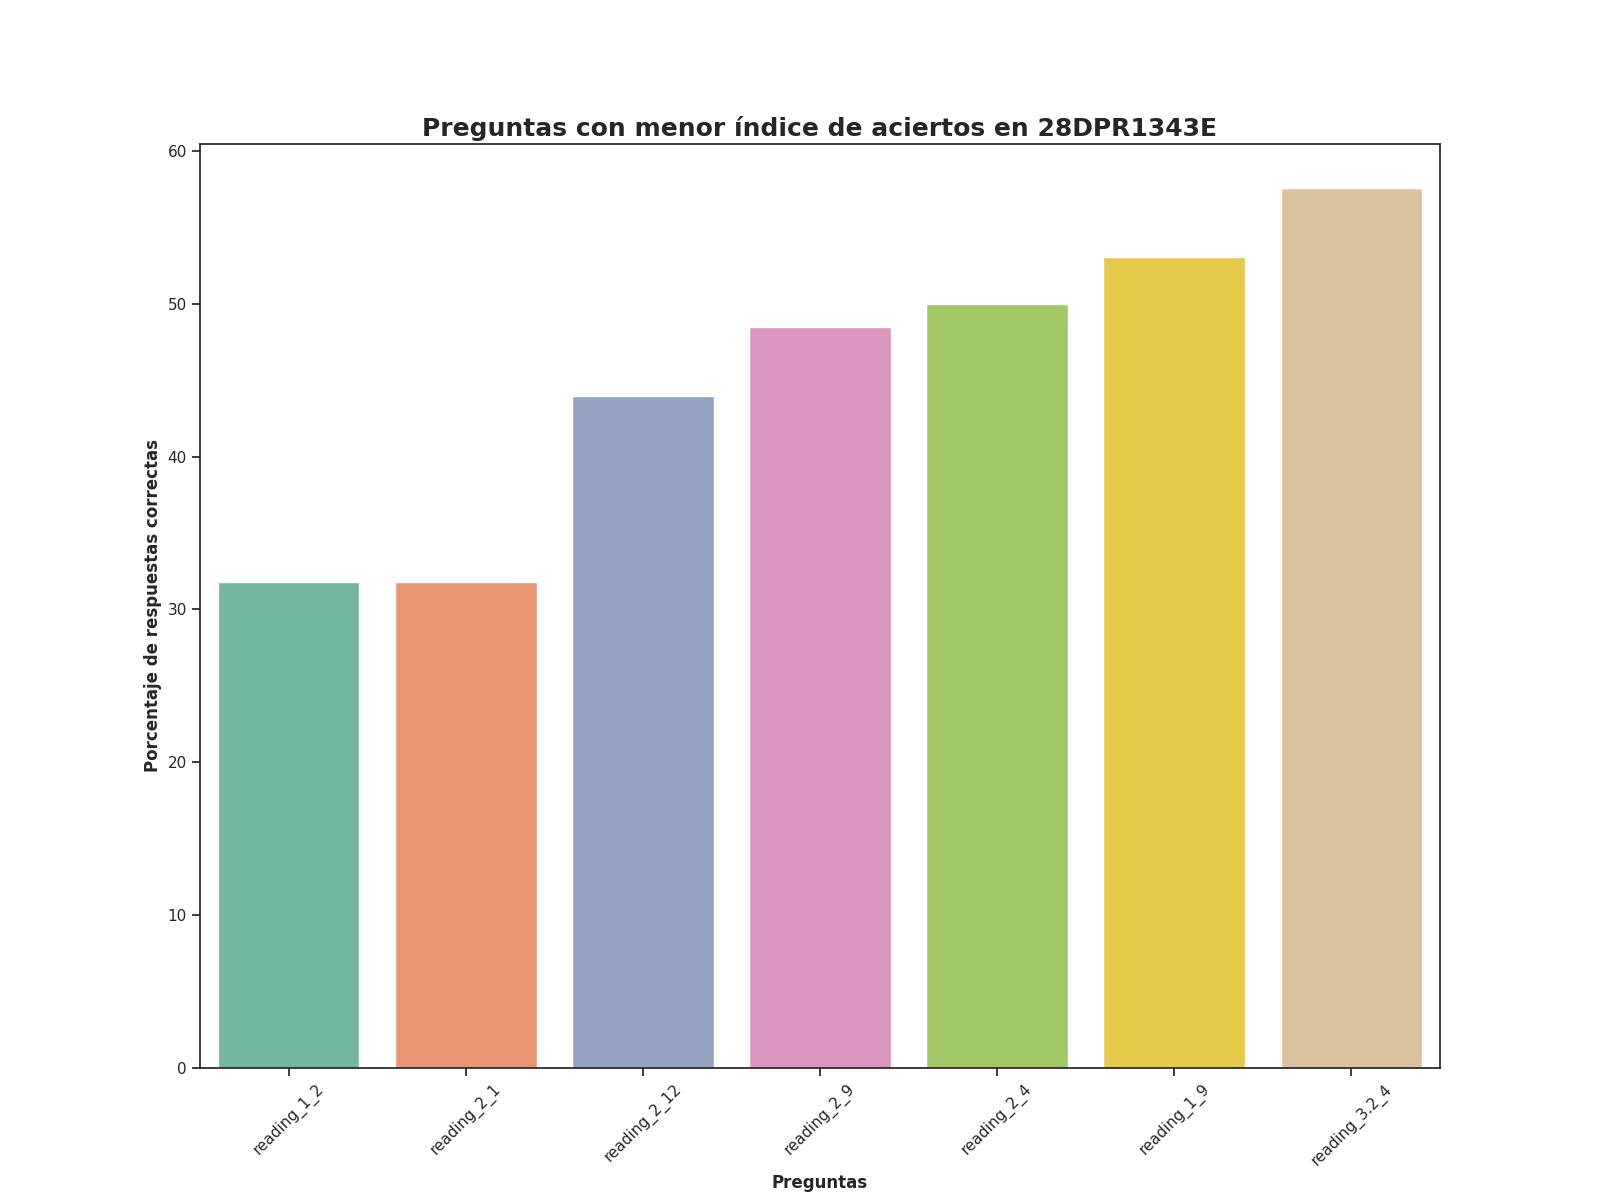

The table this chart was drawn from, first rows:
Top, Pregunta, Porcentaje de respuestas correctas, Número de respuestas correctas
1, reading_1_2, 31.82, 21.0
2, reading_2_1, 31.82, 21.0
3, reading_2_12, 43.94, 29.0
4, reading_2_9, 48.48, 32.0
5, reading_2_4, 50.0, 33.0
6, reading_1_9, 53.03, 35.0
7, reading_3.2_4, 57.58, 38.0
